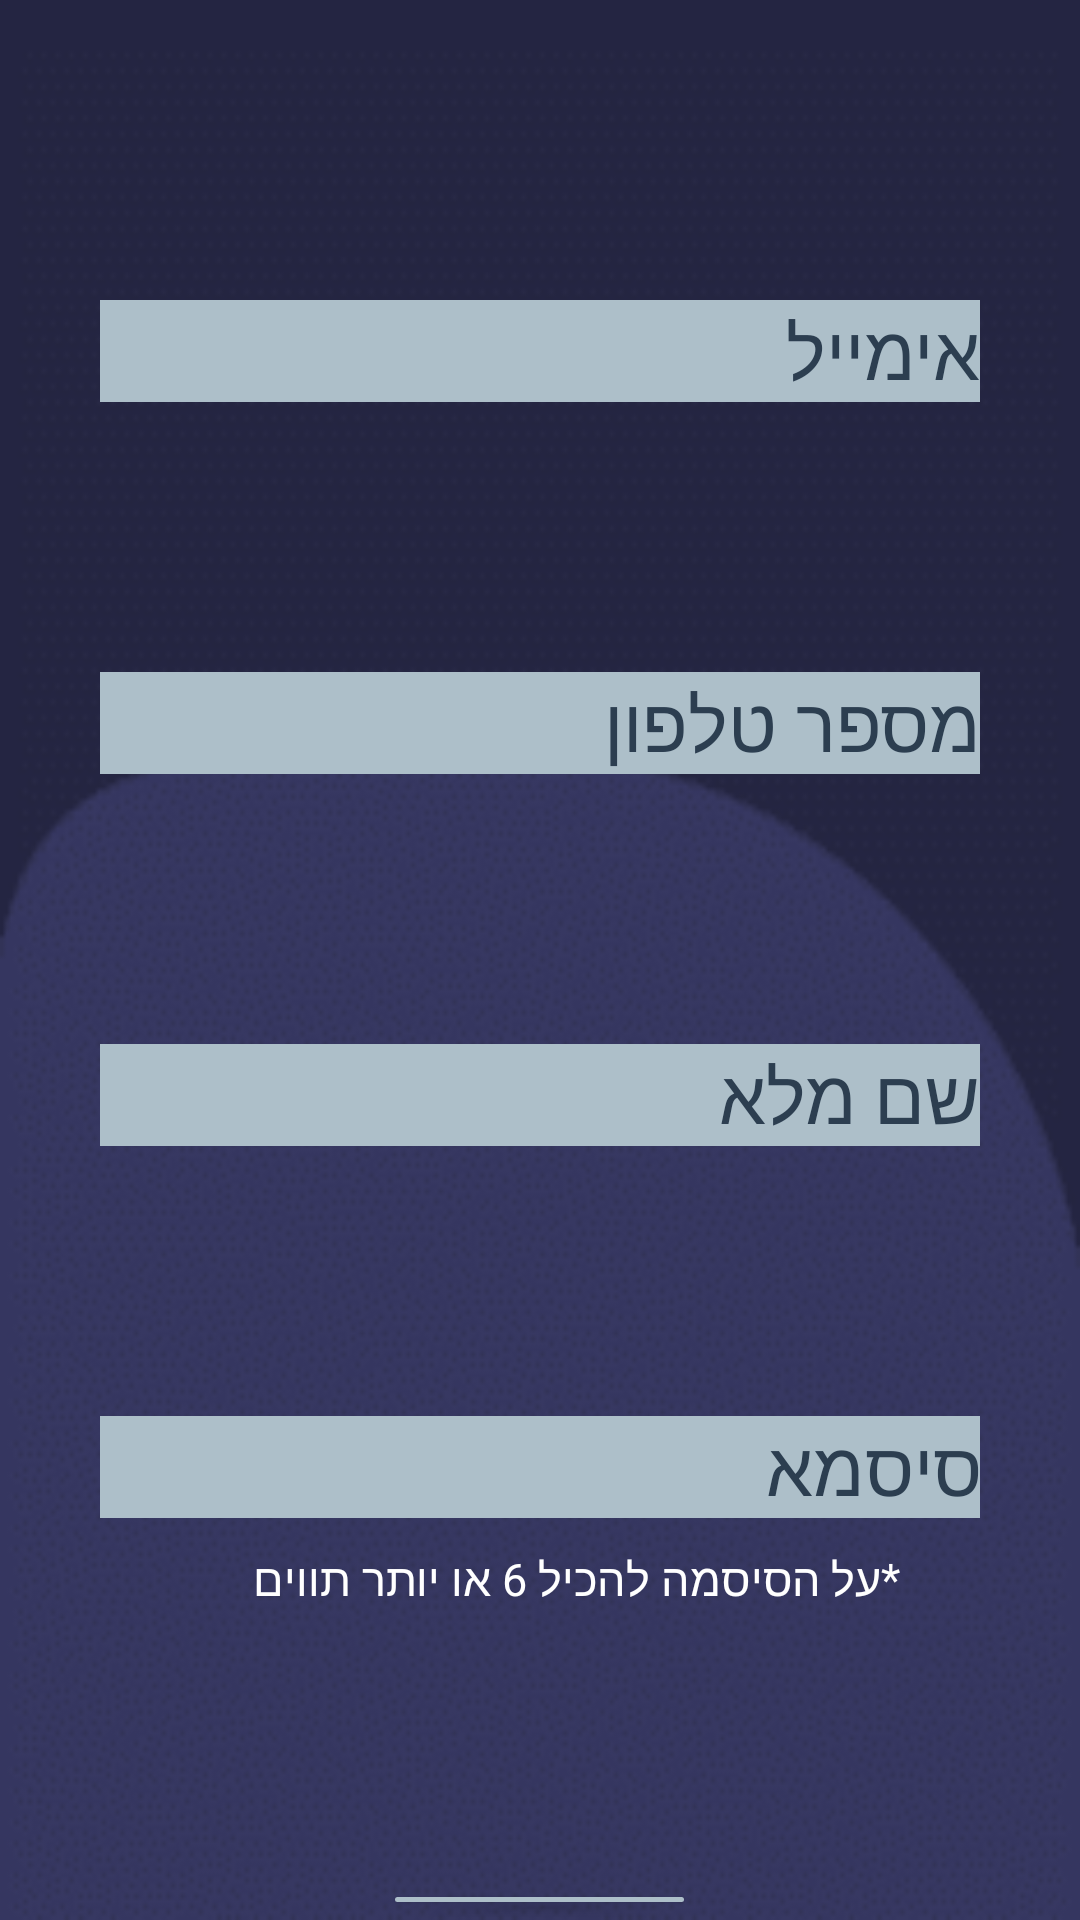

Android layout source for this screen:
<!-- AndroidManifest.xml: application theme Theme.GraveFinder -->
<!-- res/layout/activity_sign_up.xml -->
<?xml version="1.0" encoding="utf-8"?>
<androidx.appcompat.widget.LinearLayoutCompat xmlns:android="http://schemas.android.com/apk/res/android"
    xmlns:app="http://schemas.android.com/apk/res-auto"
    xmlns:tools="http://schemas.android.com/tools"
    android:layout_width="match_parent"
    android:layout_height="match_parent"
    tools:context=".signUpActivity"
    android:orientation="vertical"
    android:background="@drawable/signupbg">



    <EditText
        android:id="@+id/etEmail"
        android:layout_width="wrap_content"
        android:layout_height="wrap_content"
        android:ems="10"
        android:inputType="textEmailAddress"
        android:layout_gravity="center"
        android:hint="אימייל"
        android:textColorHint="#2C3E50"
        android:gravity="right"
        android:textSize="25dp"
        android:background="@color/white"
        android:backgroundTint="#adbfc9"
        android:layout_marginTop="100dp"/>

    <EditText
        android:id="@+id/etPhone"
        android:layout_width="wrap_content"
        android:layout_height="wrap_content"
        android:ems="10"
        android:inputType="phone"
        android:layout_gravity="center"
        android:hint="מספר טלפון"
        android:textColorHint="#2C3E50"
        android:gravity="right"
        android:textSize="25dp"
        android:background="@color/white"
        android:backgroundTint="#adbfc9"
        android:layout_marginTop="90dp"/>

    <EditText
        android:id="@+id/etName"
        android:layout_width="wrap_content"
        android:layout_height="wrap_content"
        android:ems="10"
        android:inputType="textPersonName"
        android:layout_gravity="center"
        android:hint="שם מלא"
        android:textColorHint="#2C3E50"
        android:gravity="right"
        android:textSize="25dp"
        android:background="@color/white"
        android:backgroundTint="#adbfc9"
        android:layout_marginTop="90dp"/>

    <EditText
        android:id="@+id/etPassword"
        android:layout_width="wrap_content"
        android:layout_height="wrap_content"
        android:ems="10"
        android:inputType="textPassword"
        android:layout_gravity="center"
        android:hint="סיסמא"
        android:textColorHint="#2C3E50"
        android:gravity="right"
        android:textSize="25dp"
        android:background="@color/white"
        android:backgroundTint="#adbfc9"
        android:layout_marginTop="90dp"/>

    <TextView
        android:id="@+id/textView"
        android:textSize="15dp"
        android:layout_width="wrap_content"
        android:layout_height="wrap_content"
        android:textColor="@color/white"
        android:layout_marginTop="10dp"
        android:text="*על הסיסמה להכיל 6 או יותר תווים"
        android:layout_gravity="right"
        android:layout_marginRight="60dp"/>


    <Button
        android:id="@+id/btnSignUp"
        android:layout_width="wrap_content"
        android:layout_height="wrap_content"
        android:text="הרשמה"
        android:textSize="25dp"
        android:textColorHint="#2C3E50"
        android:backgroundTint="#adbfc9"
        android:layout_gravity="center"
        android:layout_marginTop="90dp"/>




</androidx.appcompat.widget.LinearLayoutCompat>
<!-- resources referenced by this layout -->
<resources>
  <!-- drawable signupbg: png bitmap (drawable-v24, 13296 bytes) -->
  <style name="Theme.GraveFinder" parent="Theme.MaterialComponents.DayNight.DarkActionBar">
          
          <item name="colorPrimary">@color/purple_500</item>
          <item name="colorPrimaryVariant">@color/purple_700</item>
          <item name="colorOnPrimary">@color/white</item>
          
          <item name="colorSecondary">@color/teal_200</item>
          <item name="colorSecondaryVariant">@color/teal_700</item>
          <item name="colorOnSecondary">@color/black</item>
          
          <item name="android:statusBarColor">?attr/colorPrimaryVariant</item>
          
      </style>
  <!-- not gathered from this repository: default colours our renderer supplied (Android Studio template values) -->
  <color name="purple_500">#FF6200EE</color>
  <color name="purple_700">#FF3700B3</color>
  <color name="teal_200">#FF03DAC5</color>
  <color name="teal_700">#FF018786</color>
  <color name="black">#FF000000</color>
  <color name="white">#FFFFFFFF</color>
</resources>
